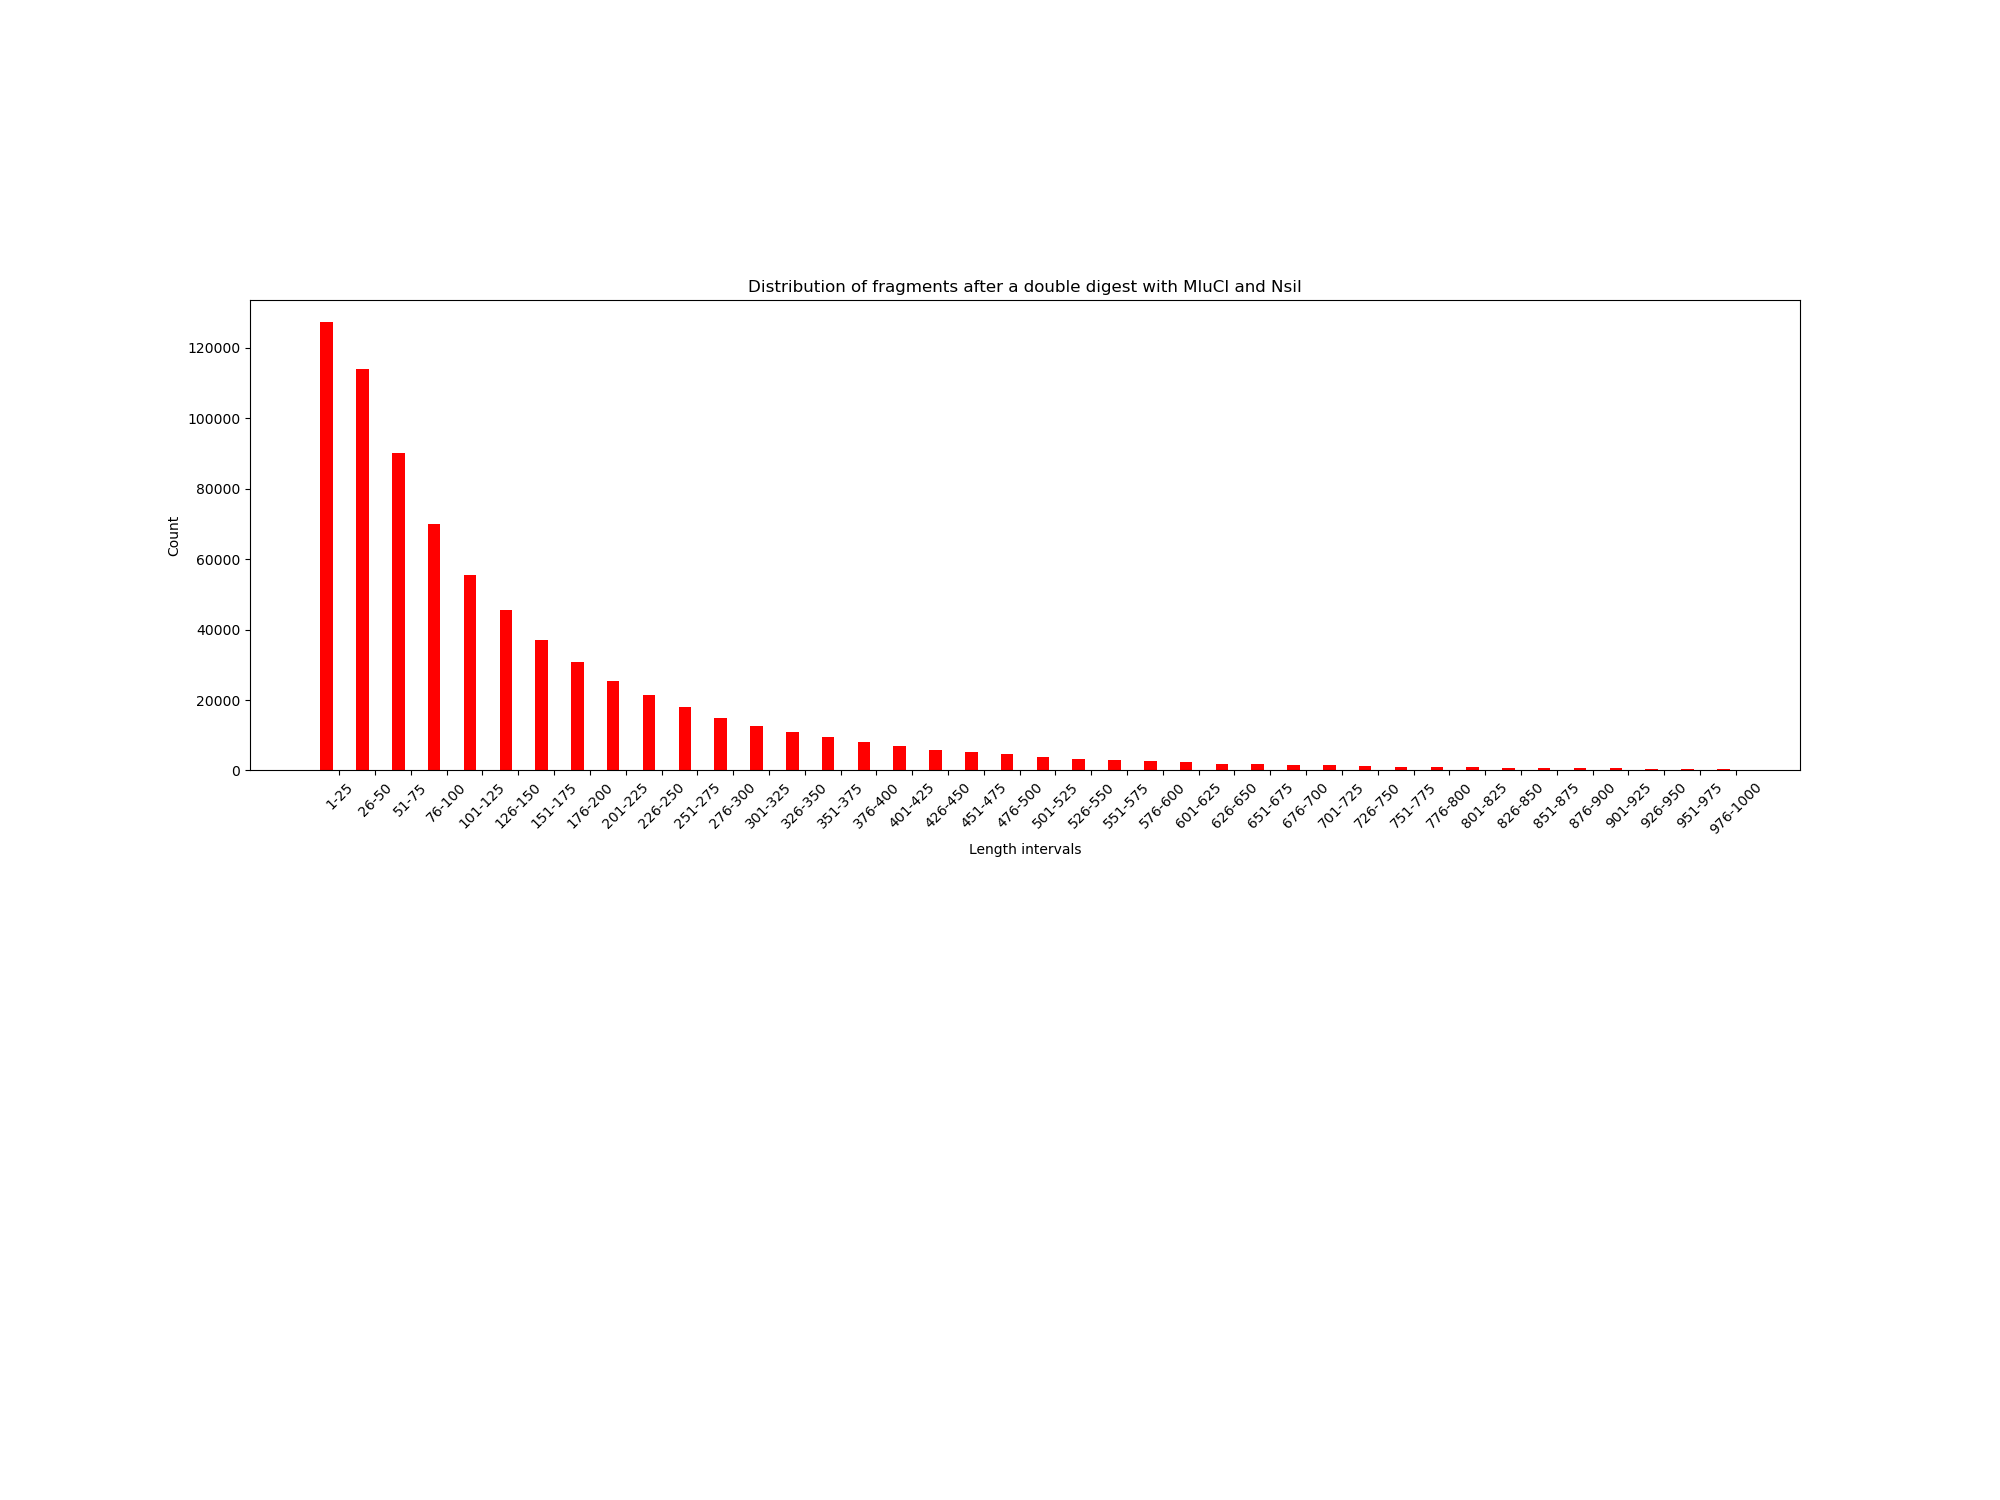

Values plotted in this chart, from the file beside it:
FRAGMENT INTERVAL; FRAGS; PERCENT; FRAGS WITH Ns; 
1-25; 127189; 16.97; 3; 
26-50; 113924; 15.2; 17; 
51-75; 90035; 12.01; 25; 
76-100; 69940; 9.331; 26; 
101-125; 55622; 7.421; 34; 
126-150; 45439; 6.062; 54; 
151-175; 37078; 4.947; 50; 
176-200; 30778; 4.106; 58; 
201-225; 25411; 3.39; 45; 
226-250; 21550; 2.875; 55; 
251-275; 17966; 2.397; 69; 
276-300; 14947; 1.994; 56; 
301-325; 12679; 1.692; 47; 
326-350; 10850; 1.448; 36; 
351-375; 9442; 1.26; 48; 
376-400; 8026; 1.071; 42; 
401-425; 6864; 0.9158; 40; 
426-450; 5902; 0.7874; 41; 
451-475; 5098; 0.6802; 49; 
476-500; 4548; 0.6068; 45; 
501-525; 3930; 0.5243; 31; 
526-550; 3212; 0.4285; 31; 
551-575; 2919; 0.3895; 42; 
576-600; 2594; 0.3461; 30; 
601-625; 2262; 0.3018; 28; 
626-650; 1973; 0.2632; 35; 
651-675; 1773; 0.2366; 23; 
676-700; 1664; 0.222; 29; 
701-725; 1422; 0.1897; 24; 
726-750; 1273; 0.1698; 27; 
751-775; 1074; 0.1433; 26; 
776-800; 978; 0.1305; 15; 
801-825; 880; 0.1174; 21; 
826-850; 831; 0.1109; 20; 
851-875; 698; 0.09313; 20; 
876-900; 706; 0.09419; 15; 
901-925; 563; 0.07512; 22; 
926-950; 522; 0.06965; 16; 
951-975; 504; 0.06724; 19; 
976-1000; 465; 0.06204; 19; 
1001-1025; 396; 0.05283; 17; 
1026-1050; 343; 0.04576; 17; 
1051-1075; 322; 0.04296; 13; 
1076-1100; 292; 0.03896; 14; 
1101-1125; 285; 0.03802; 16; 
1126-1150; 249; 0.03322; 15; 
1151-1175; 251; 0.03349; 17; 
1176-1200; 215; 0.02869; 16; 
1201-1225; 222; 0.02962; 22; 
1226-1250; 150; 0.02001; 13; 
1251-1275; 188; 0.02508; 11; 
1276-1300; 171; 0.02281; 12; 
1301-1325; 166; 0.02215; 19; 
1326-1350; 138; 0.01841; 13; 
1351-1375; 140; 0.01868; 16; 
1376-1400; 117; 0.01561; 16; 
1401-1425; 113; 0.01508; 14; 
1426-1450; 117; 0.01561; 10; 
1451-1475; 89; 0.01187; 13; 
1476-1500; 93; 0.01241; 7; 
... 187 more rows
